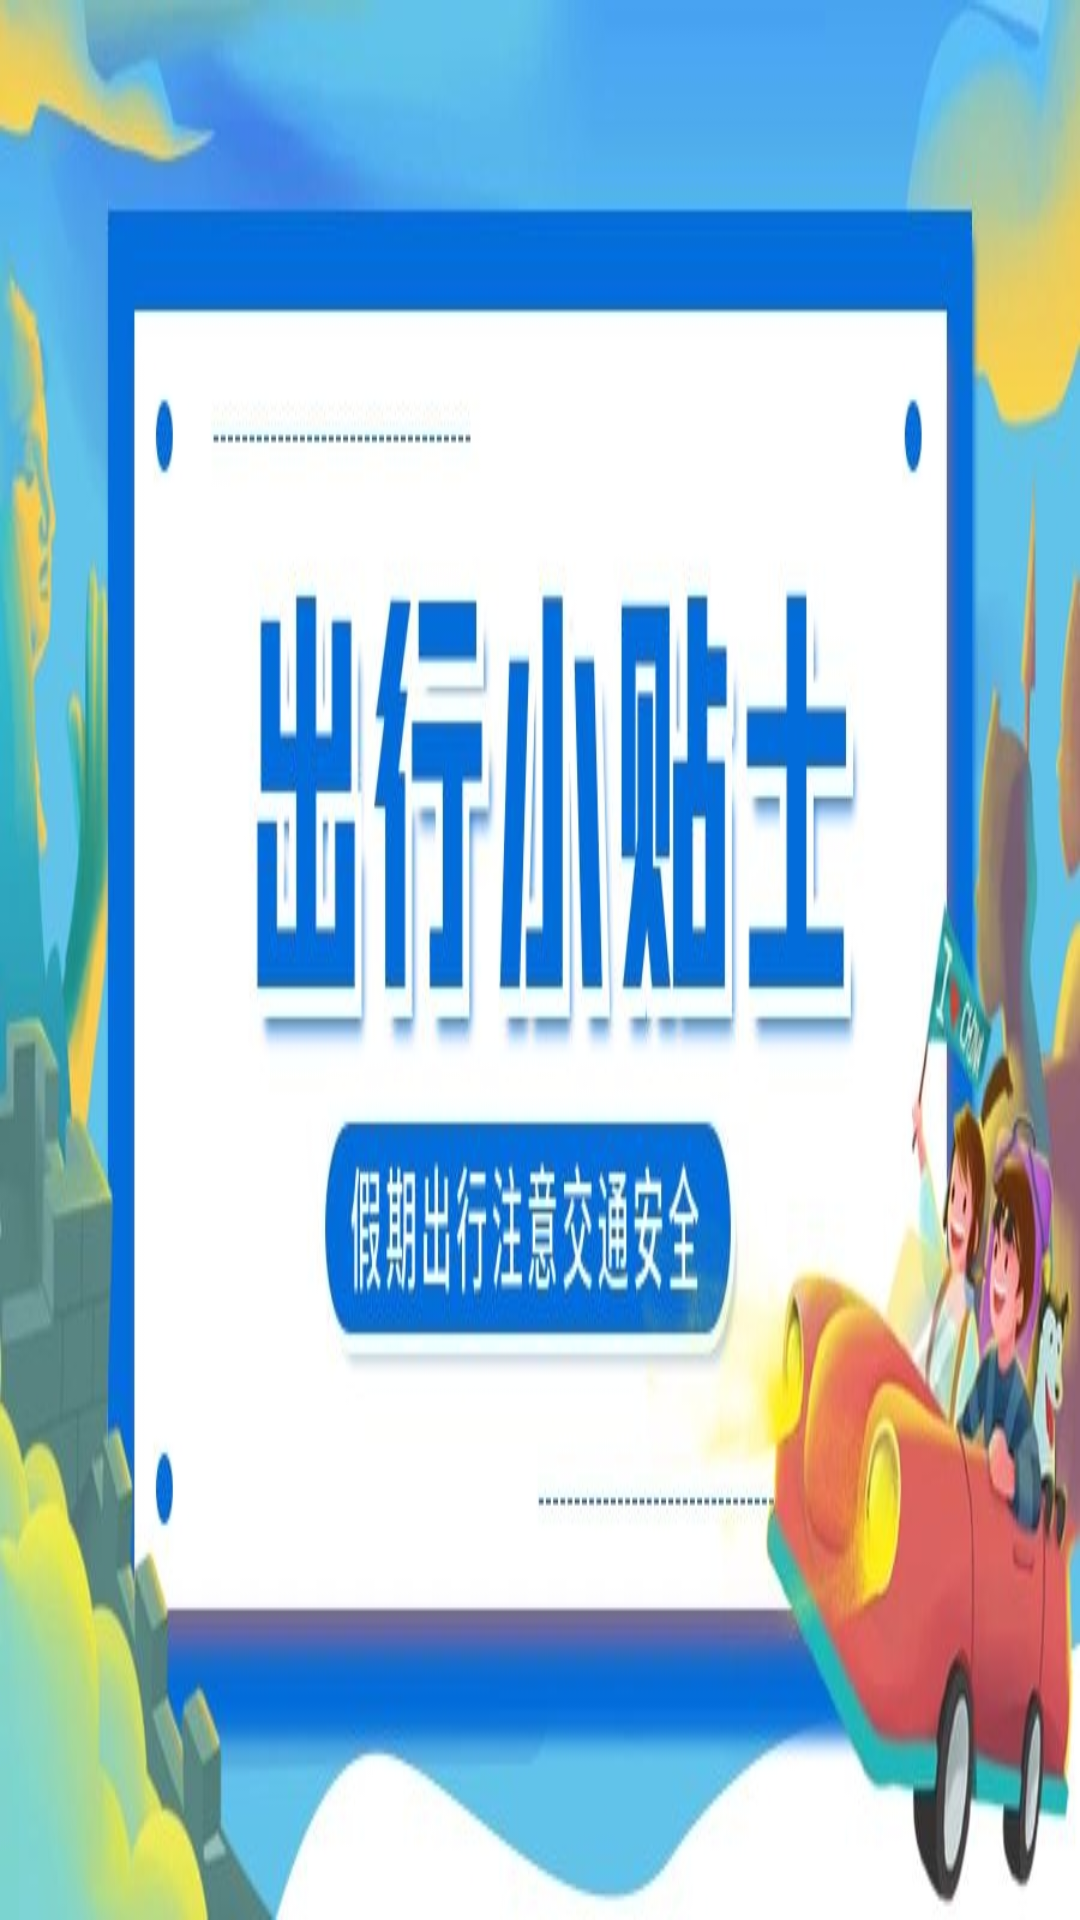

The Android layout XML behind this screen, and the referenced resources:
<!-- AndroidManifest.xml: application theme Theme.DrivingApp -->
<!-- res/layout/tip_item.xml -->
<?xml version="1.0" encoding="utf-8"?>
<RelativeLayout xmlns:android="http://schemas.android.com/apk/res/android"
    android:layout_width="match_parent"
    android:layout_height="match_parent"
    xmlns:app="http://schemas.android.com/apk/res-auto"
    android:background="@drawable/bg_corners_20">

    <View
        android:layout_width="match_parent"
        android:layout_height="match_parent"
        android:background="@drawable/tip_1" />
    
    
    
    
    
    
    
    
    
    

</RelativeLayout>
<!-- resources referenced by this layout -->
<resources>
  <!-- drawable bg_corners_20 (drawable) -->
  <?xml version="1.0" encoding="utf-8"?>
  <shape xmlns:android="http://schemas.android.com/apk/res/android"
      android:shape="rectangle">
      
      <corners android:radius="20dp" />
      <solid android:color="@color/white" />
  </shape>
  <!-- drawable tip_1: jpg bitmap (drawable, 146464 bytes) -->
  <string name="app_name">车旅迹忆</string>
  <style name="Theme.DrivingApp" parent="Theme.MaterialComponents.DayNight.DarkActionBar">
          
          <item name="colorPrimary">@color/purple_500</item>
          <item name="colorPrimaryVariant">@color/bg_gary_5</item>
          <item name="colorOnPrimary">@color/white</item>
          
          <item name="colorSecondary">@color/teal_200</item>
          <item name="colorSecondaryVariant">@color/teal_700</item>
          <item name="colorOnSecondary">@color/black</item>
          
          <item name="android:statusBarColor" tools:targetApi="l">?attr/colorPrimaryVariant</item>
          
      </style>
  <color name="white">#FFFFFFFF</color>
  <color name="purple_500">#FF6200EE</color>
  <color name="bg_gary_5">#F5F5F5</color>
  <color name="teal_200">#FF03DAC5</color>
  <color name="teal_700">#FF018786</color>
  <color name="black">#FF000000</color>
</resources>
